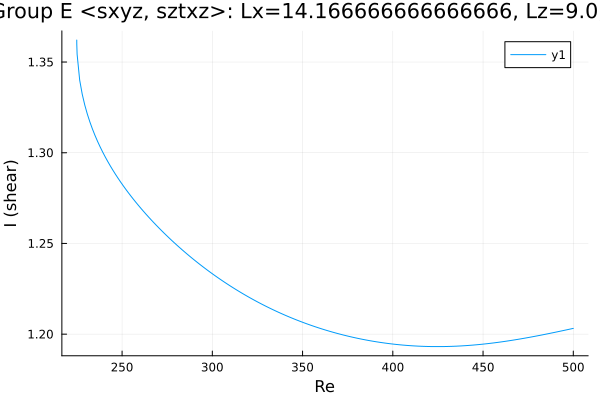

The file beside this chart, header and first rows:
Re, shear
224.9, 1.362
224.9, 1.362
224.9, 1.361
224.9, 1.36
225.1, 1.354
226.5, 1.34
227.9, 1.332
229.3, 1.326
230.7, 1.321
232.2, 1.317
233.6, 1.313
235, 1.31
236.4, 1.306
237.8, 1.303
239.2, 1.3
240.6, 1.298
242.1, 1.295
243.5, 1.293
244.9, 1.29
246.3, 1.288
247.7, 1.286
249.1, 1.284
250.5, 1.282
252, 1.28
253.4, 1.278
254.8, 1.276
256.2, 1.274
257.6, 1.273
259, 1.271
260.4, 1.269
261.9, 1.268
263.3, 1.266
264.7, 1.265
266.1, 1.263
267.5, 1.262
268.9, 1.26
270.3, 1.259
271.8, 1.257
273.2, 1.256
274.6, 1.254
276, 1.253
277.4, 1.252
278.8, 1.25
280.2, 1.249
281.7, 1.248
283.1, 1.247
284.5, 1.245
285.9, 1.244
287.3, 1.243
288.7, 1.242
290.1, 1.241
291.6, 1.24
293, 1.239
294.4, 1.237
295.8, 1.236
297.1, 1.235
298, 1.235
298.7, 1.234
299.1, 1.234
299.4, 1.234
... 162 more rows
